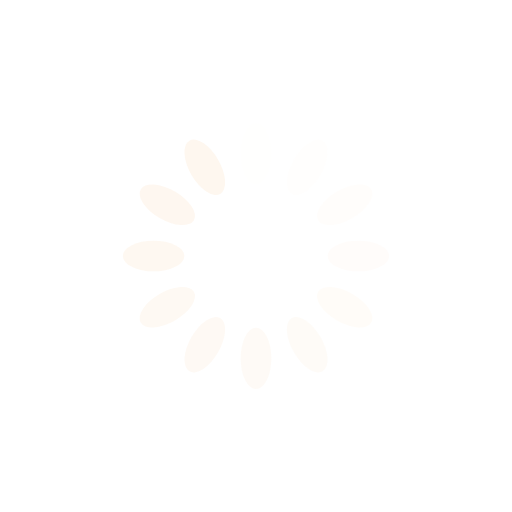
t = 0.00 s
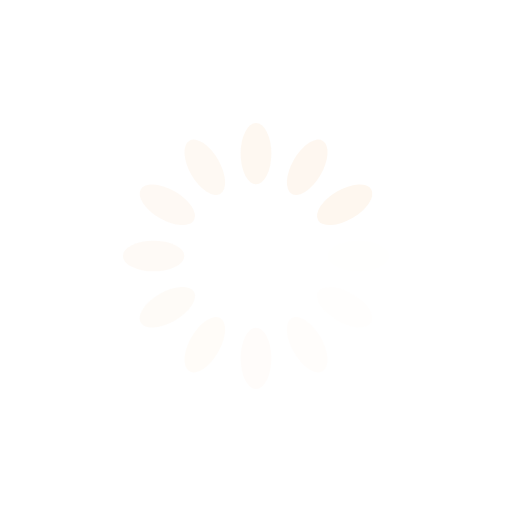
t = 0.25 s
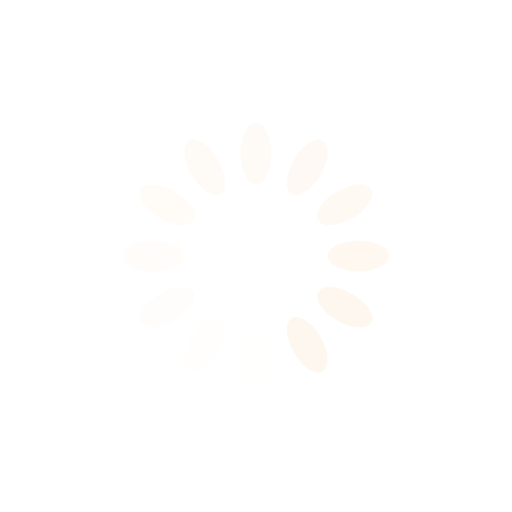
t = 0.50 s
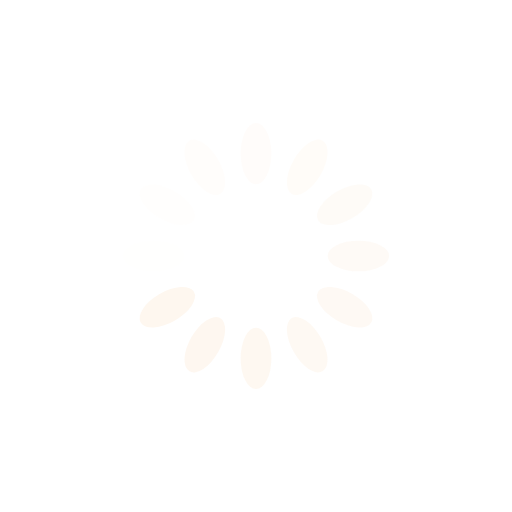
t = 0.75 s

The animated SVG that drew these frames (rendered in a browser with its animation timeline set to each time). Animation: 12 SMIL elements (animate=12); one cycle of 1.00 s, repeats indefinitely.

<?xml version="1.0" encoding="utf-8"?>
<svg xmlns="http://www.w3.org/2000/svg" xmlns:xlink="http://www.w3.org/1999/xlink" style="margin: auto; background: none; display: block; shape-rendering: auto;" width="200px" height="200px" viewBox="0 0 100 100" preserveAspectRatio="xMidYMid">
<g transform="rotate(0 50 50)">
  <rect x="47" y="24" rx="3" ry="6" width="6" height="12" fill="#fef7ef">
    <animate attributeName="opacity" values="1;0" keyTimes="0;1" dur="1s" begin="-0.9166666666666666s" repeatCount="indefinite"></animate>
  </rect>
</g><g transform="rotate(30 50 50)">
  <rect x="47" y="24" rx="3" ry="6" width="6" height="12" fill="#fef7ef">
    <animate attributeName="opacity" values="1;0" keyTimes="0;1" dur="1s" begin="-0.8333333333333334s" repeatCount="indefinite"></animate>
  </rect>
</g><g transform="rotate(60 50 50)">
  <rect x="47" y="24" rx="3" ry="6" width="6" height="12" fill="#fef7ef">
    <animate attributeName="opacity" values="1;0" keyTimes="0;1" dur="1s" begin="-0.75s" repeatCount="indefinite"></animate>
  </rect>
</g><g transform="rotate(90 50 50)">
  <rect x="47" y="24" rx="3" ry="6" width="6" height="12" fill="#fef7ef">
    <animate attributeName="opacity" values="1;0" keyTimes="0;1" dur="1s" begin="-0.6666666666666666s" repeatCount="indefinite"></animate>
  </rect>
</g><g transform="rotate(120 50 50)">
  <rect x="47" y="24" rx="3" ry="6" width="6" height="12" fill="#fef7ef">
    <animate attributeName="opacity" values="1;0" keyTimes="0;1" dur="1s" begin="-0.5833333333333334s" repeatCount="indefinite"></animate>
  </rect>
</g><g transform="rotate(150 50 50)">
  <rect x="47" y="24" rx="3" ry="6" width="6" height="12" fill="#fef7ef">
    <animate attributeName="opacity" values="1;0" keyTimes="0;1" dur="1s" begin="-0.5s" repeatCount="indefinite"></animate>
  </rect>
</g><g transform="rotate(180 50 50)">
  <rect x="47" y="24" rx="3" ry="6" width="6" height="12" fill="#fef7ef">
    <animate attributeName="opacity" values="1;0" keyTimes="0;1" dur="1s" begin="-0.4166666666666667s" repeatCount="indefinite"></animate>
  </rect>
</g><g transform="rotate(210 50 50)">
  <rect x="47" y="24" rx="3" ry="6" width="6" height="12" fill="#fef7ef">
    <animate attributeName="opacity" values="1;0" keyTimes="0;1" dur="1s" begin="-0.3333333333333333s" repeatCount="indefinite"></animate>
  </rect>
</g><g transform="rotate(240 50 50)">
  <rect x="47" y="24" rx="3" ry="6" width="6" height="12" fill="#fef7ef">
    <animate attributeName="opacity" values="1;0" keyTimes="0;1" dur="1s" begin="-0.25s" repeatCount="indefinite"></animate>
  </rect>
</g><g transform="rotate(270 50 50)">
  <rect x="47" y="24" rx="3" ry="6" width="6" height="12" fill="#fef7ef">
    <animate attributeName="opacity" values="1;0" keyTimes="0;1" dur="1s" begin="-0.16666666666666666s" repeatCount="indefinite"></animate>
  </rect>
</g><g transform="rotate(300 50 50)">
  <rect x="47" y="24" rx="3" ry="6" width="6" height="12" fill="#fef7ef">
    <animate attributeName="opacity" values="1;0" keyTimes="0;1" dur="1s" begin="-0.08333333333333333s" repeatCount="indefinite"></animate>
  </rect>
</g><g transform="rotate(330 50 50)">
  <rect x="47" y="24" rx="3" ry="6" width="6" height="12" fill="#fef7ef">
    <animate attributeName="opacity" values="1;0" keyTimes="0;1" dur="1s" begin="0s" repeatCount="indefinite"></animate>
  </rect>
</g>
<!-- [ldio] generated by https://loading.io/ --></svg>
